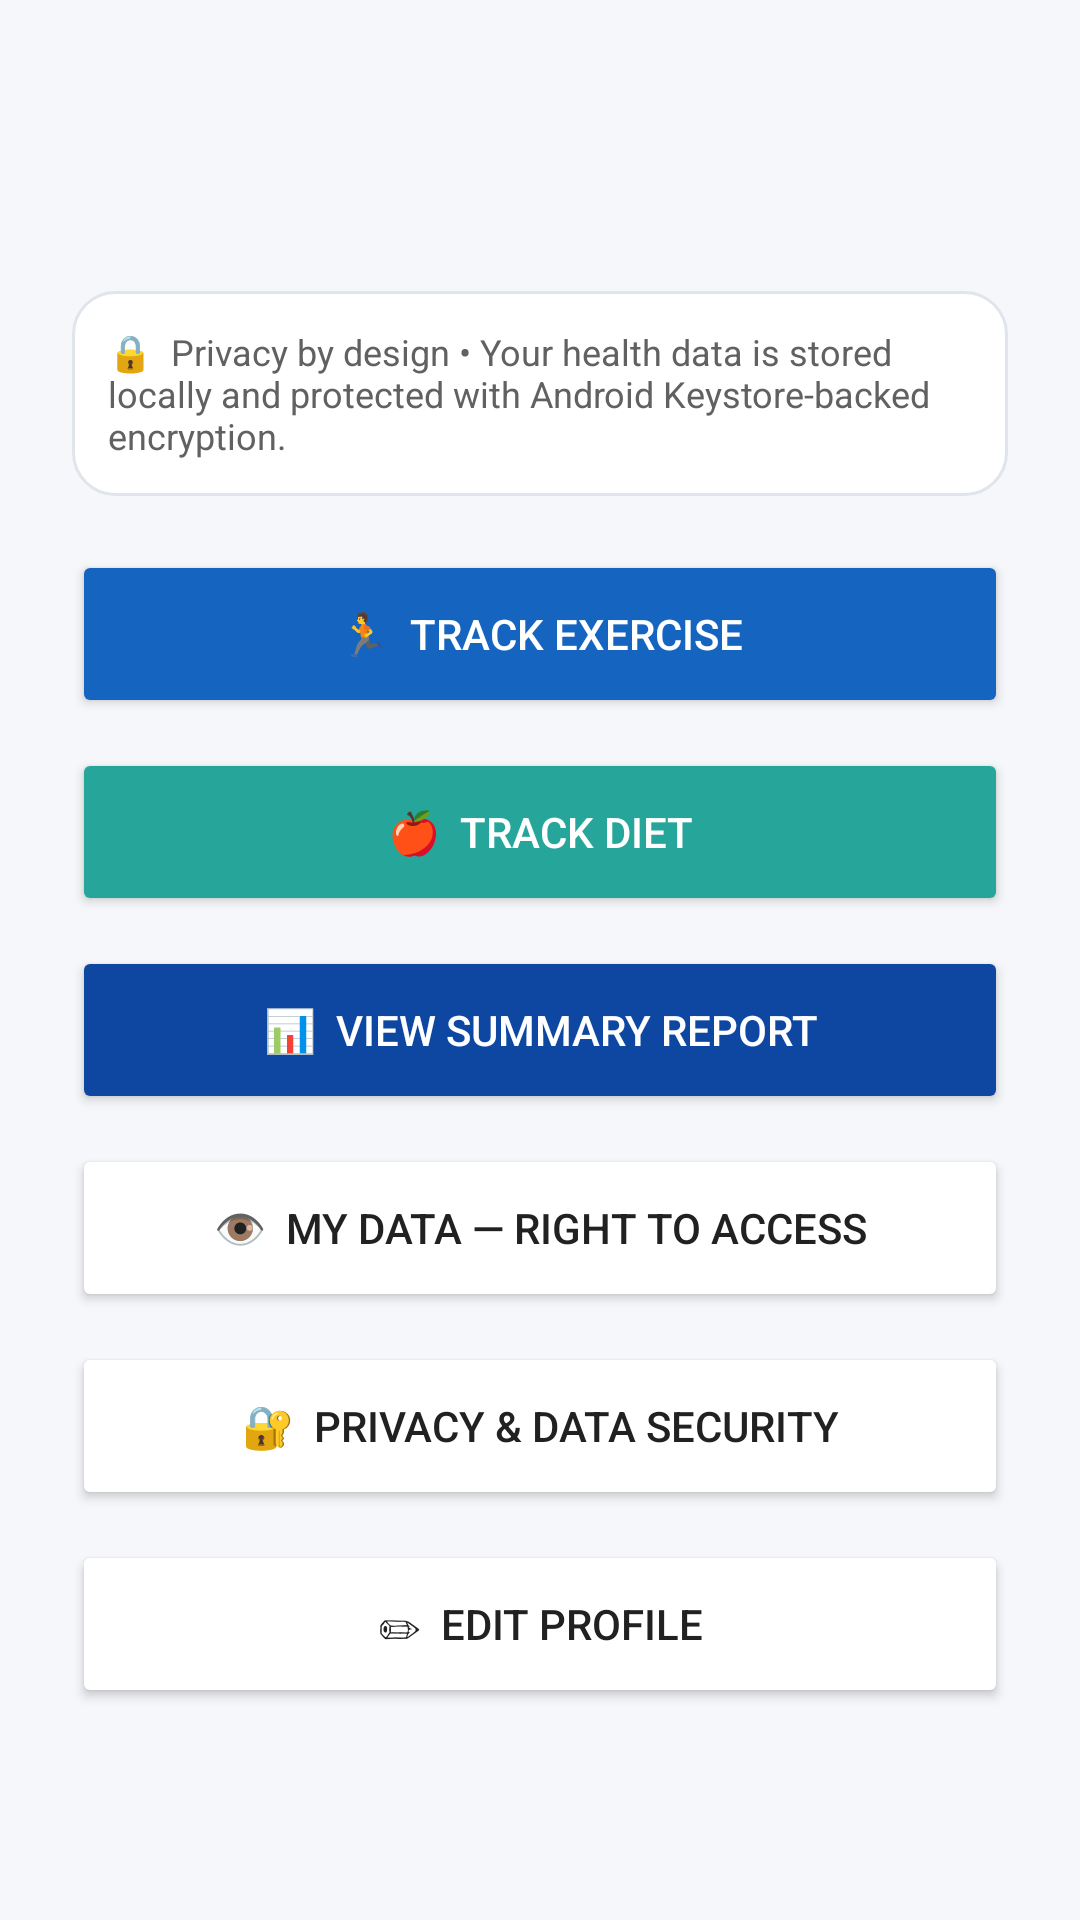

Here is an Android app screen rendered from its layout file. Give the layout XML and the strings, colors and styles it references.
<!-- AndroidManifest.xml: application theme Theme.HealthTracker -->
<!-- res/layout/activity_main_menu.xml -->
<?xml version="1.0" encoding="utf-8"?>
<ScrollView xmlns:android="http://schemas.android.com/apk/res/android" android:layout_width="match_parent" android:layout_height="match_parent" android:background="@color/background">
    <LinearLayout android:layout_width="match_parent" android:layout_height="wrap_content" android:orientation="vertical" android:padding="24dp">
        <TextView android:id="@+id/tvWelcome" android:layout_width="match_parent" android:layout_height="wrap_content" android:textColor="@color/primary" android:textSize="24sp" android:textStyle="bold" />
        <TextView android:id="@+id/tvProfileSummary" android:layout_width="match_parent" android:layout_height="wrap_content" android:layout_marginTop="5dp" android:layout_marginBottom="18dp" android:textColor="@color/text_secondary" android:textSize="13sp" />
        <TextView android:layout_width="match_parent" android:layout_height="wrap_content" android:padding="12dp" android:background="@drawable/card_bg" android:text="🔒  Privacy by design • Your health data is stored locally and protected with Android Keystore-backed encryption." android:textColor="@color/text_secondary" android:textSize="12sp" />
        <Button android:id="@+id/btnExercise" android:layout_width="match_parent" android:layout_height="56dp" android:layout_marginTop="18dp" android:layout_marginBottom="10dp" android:backgroundTint="@color/primary" android:text="🏃  Track Exercise" android:textColor="@color/white" />
        <Button android:id="@+id/btnDiet" android:layout_width="match_parent" android:layout_height="56dp" android:layout_marginBottom="10dp" android:backgroundTint="@color/accent" android:text="🍎  Track Diet" android:textColor="@color/white" />
        <Button android:id="@+id/btnSummary" android:layout_width="match_parent" android:layout_height="56dp" android:layout_marginBottom="10dp" android:backgroundTint="@color/primary_dark" android:text="📊  View Summary Report" android:textColor="@color/white" />
        <Button android:id="@+id/btnMyData" android:layout_width="match_parent" android:layout_height="56dp" android:layout_marginBottom="10dp" android:backgroundTint="@color/card_background" android:textColor="@color/text_primary" android:text="👁  My Data — Right to Access" />
        <Button android:id="@+id/btnPrivacy" android:layout_width="match_parent" android:layout_height="56dp" android:layout_marginBottom="10dp" android:backgroundTint="@color/card_background" android:textColor="@color/text_primary" android:text="🔐  Privacy &amp; Data Security" />
        <Button android:id="@+id/btnEditProfile" android:layout_width="match_parent" android:layout_height="56dp" android:backgroundTint="@color/card_background" android:textColor="@color/text_primary" android:text="✏  Edit Profile" />
    </LinearLayout>
</ScrollView>
<!-- resources referenced by this layout -->
<resources>
  <color name="accent">#26A69A</color>
  <color name="background">#F5F7FA</color>
  <color name="card_background">#FFFFFF</color>
  <color name="primary">#1565C0</color>
  <color name="primary_dark">#0D47A1</color>
  <color name="text_primary">#212121</color>
  <color name="text_secondary">#616161</color>
  <color name="white">#FFFFFF</color>
  <!-- drawable card_bg (drawable) -->
  <?xml version="1.0" encoding="utf-8"?>
  <shape xmlns:android="http://schemas.android.com/apk/res/android" android:shape="rectangle">
      <solid android:color="@color/card_background" />
      <corners android:radius="14dp" />
      <stroke android:width="1dp" android:color="#E0E5EC" />
      <padding android:left="14dp" android:top="12dp" android:right="14dp" android:bottom="12dp" />
  </shape>
  <style name="Theme.HealthTracker" parent="Theme.MaterialComponents.DayNight.NoActionBar">
          <item name="colorPrimary">@color/primary</item>
          <item name="colorPrimaryDark">@color/primary_dark</item>
          <item name="colorAccent">@color/accent</item>
          <item name="android:windowBackground">@color/background</item>
      </style>
</resources>
